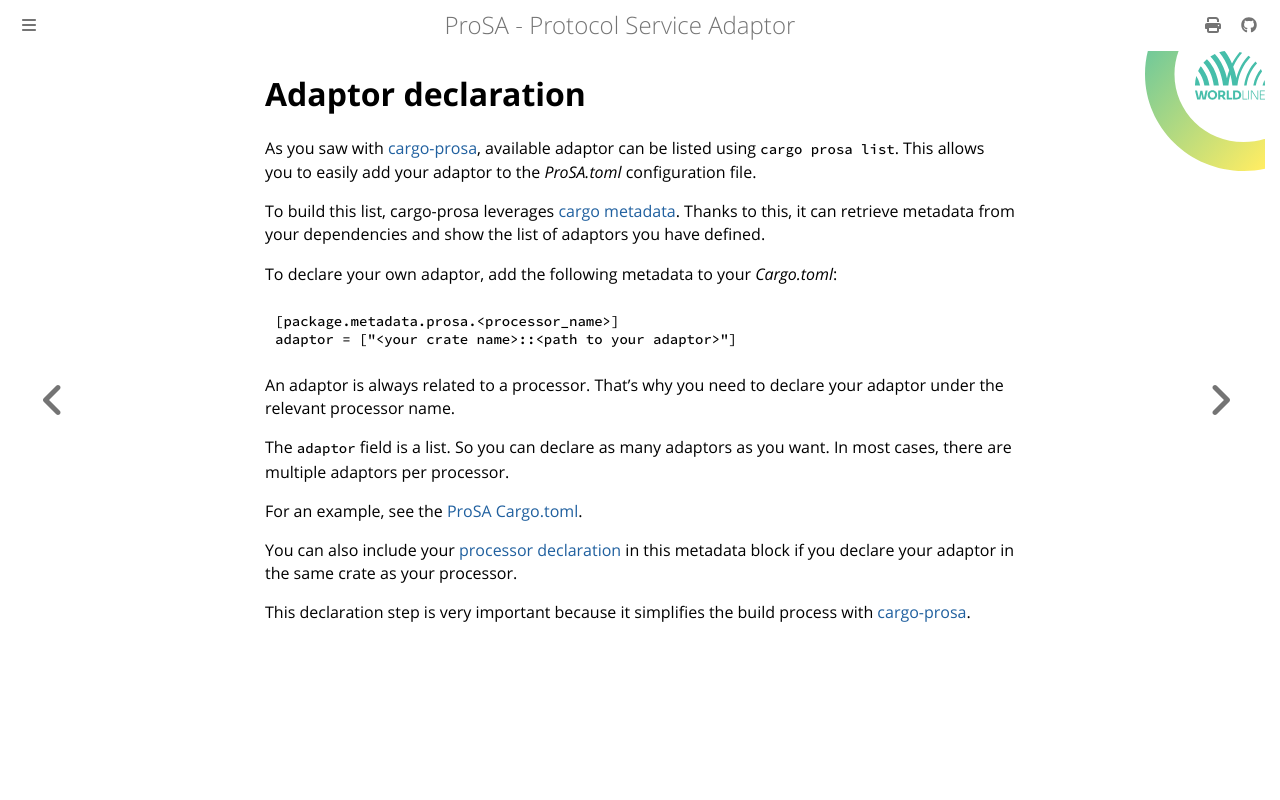

repository: worldline/ProSA · page: ch02-03-declaration.html · generator: mdbook

# Adaptor declaration

As you saw with [cargo-prosa](ch01-01-cargo-prosa.md), available adaptor can be listed using `cargo prosa list`.
This allows you to easily add your adaptor to the _ProSA.toml_ configuration file.

To build this list, cargo-prosa leverages [cargo metadata](https://doc.rust-lang.org/cargo/reference/manifest.html#the-metadata-table).
Thanks to this, it can retrieve metadata from your dependencies and show the list of adaptors you have defined.

To declare your own adaptor, add the following metadata to your _Cargo.toml_:
```toml
[package.metadata.prosa.<processor_name>]
adaptor = ["<your crate name>::<path to your adaptor>"]
```

An adaptor is always related to a processor. That's why you need to declare your adaptor under the relevant processor name.

The `adaptor` field is a list. So you can declare as many adaptors as you want. In most cases, there are multiple adaptors per processor.

For an example, see the [ProSA Cargo.toml](https://github.com/worldline/ProSA/blob/main/prosa/Cargo.toml#L19).

You can also include your [processor declaration](ch03-02-declaration.md) in this metadata block if you declare your adaptor in the same crate as your processor.

This declaration step is very important because it simplifies the build process with [cargo-prosa](ch01-01-cargo-prosa.html#use).
